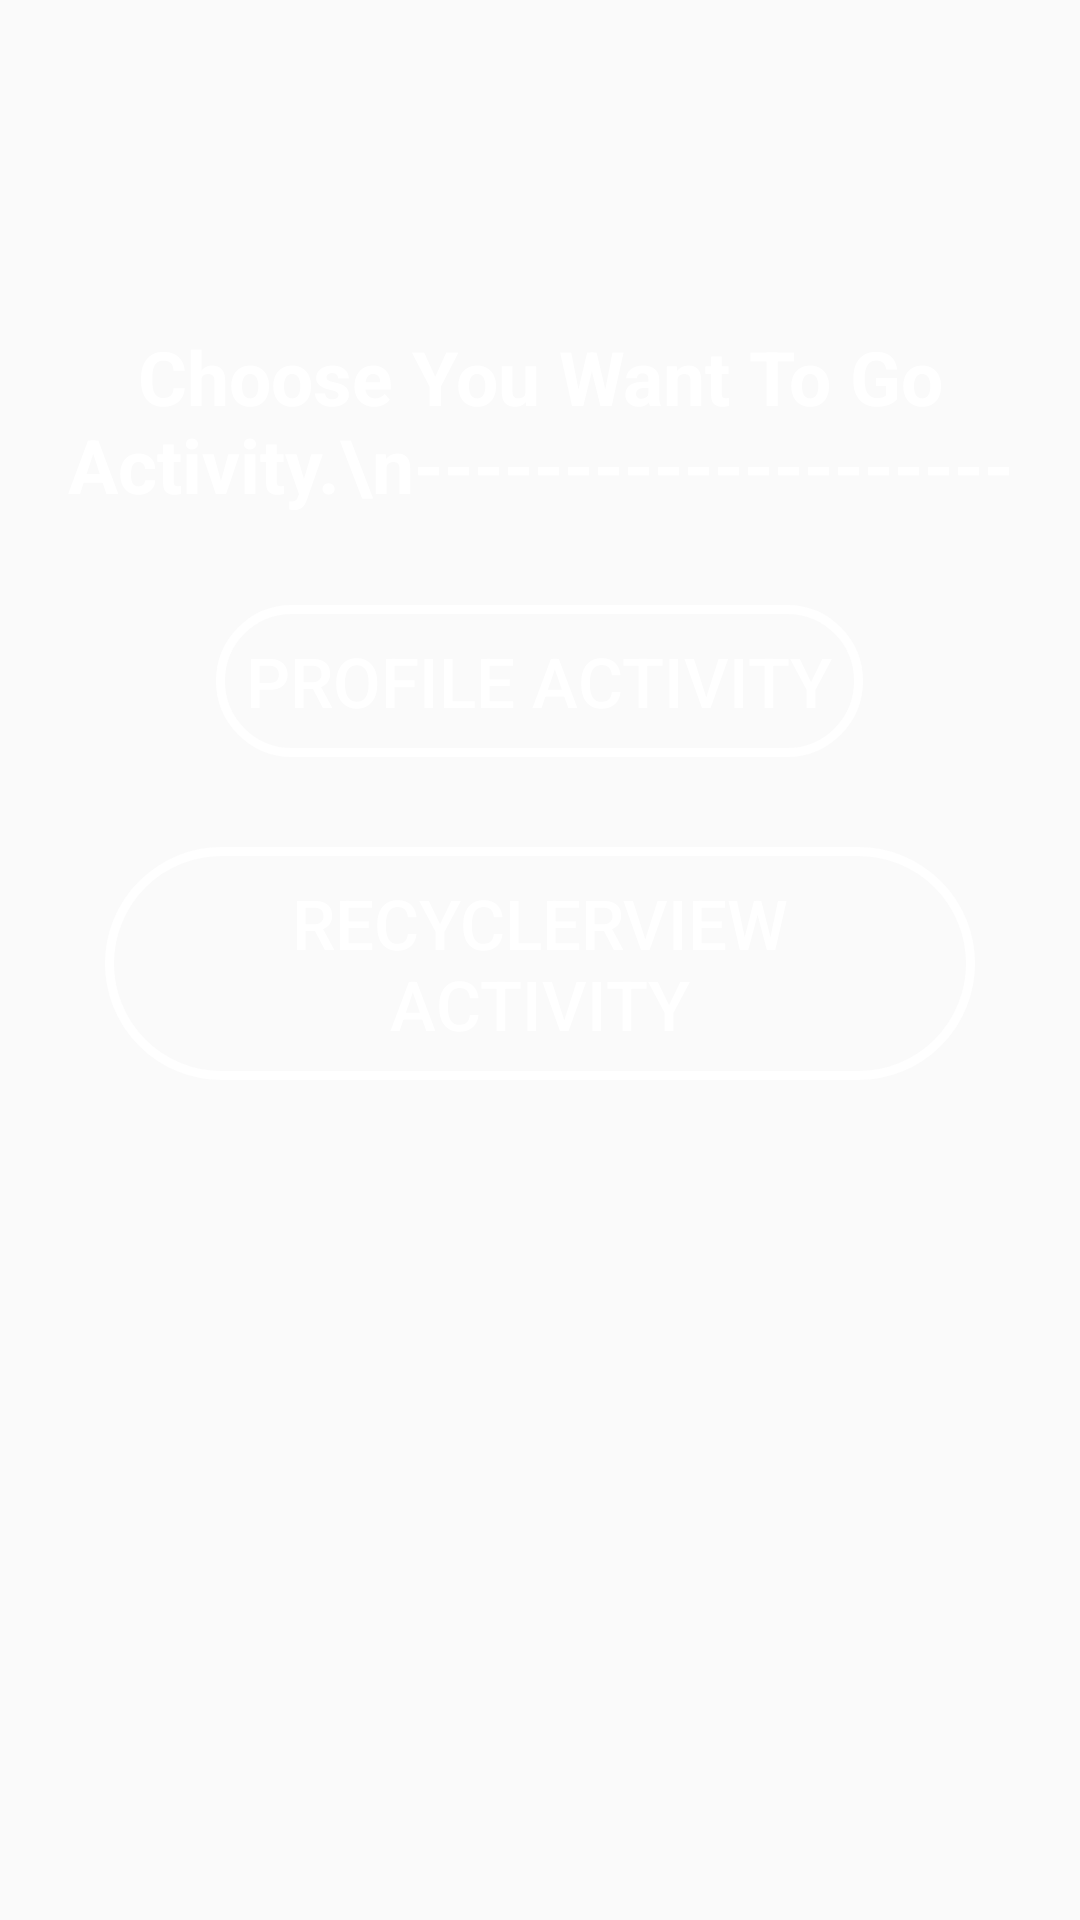

Layout XML and referenced resources for this Android screen:
<!-- AndroidManifest.xml: application theme Theme.MyKotlinApp -->
<!-- res/layout/naviagation_dialog.xml -->
<?xml version="1.0" encoding="utf-8"?>
<androidx.constraintlayout.widget.ConstraintLayout xmlns:android="http://schemas.android.com/apk/res/android"
    xmlns:app="http://schemas.android.com/apk/res-auto"
    xmlns:tools="http://schemas.android.com/tools"
    android:layout_width="match_parent"
    android:background="@drawable/bg3"
    android:layout_height="match_parent">


    <LinearLayout
        android:background="@drawable/corner"
        android:orientation="vertical"
        android:padding="15dp"
        android:backgroundTint="@android:color/transparent"
        android:layout_width="wrap_content"
        android:layout_height="wrap_content"
        android:id="@+id/dialpgLayout"
        app:layout_constraintBottom_toBottomOf="parent"
        app:layout_constraintEnd_toEndOf="parent"
        app:layout_constraintHorizontal_bias="0.495"
        app:layout_constraintStart_toStartOf="parent"
        app:layout_constraintTop_toTopOf="parent"
        app:layout_constraintVertical_bias="0.218" >


        <LinearLayout
            android:layout_width="wrap_content"
            android:layout_height="wrap_content"
            android:orientation="horizontal"
            android:backgroundTint="#3336EA"
            >
            <TextView
                android:layout_width="wrap_content"
                android:layout_height="wrap_content"
                android:text="Choose You Want To Go Activity.\n--------------------"
                android:gravity="center"
                android:textStyle="bold"
                android:layout_marginTop="20dp"
                android:textColor="@color/white"
                android:textSize="25dp" />


        </LinearLayout>


        <Button
            android:id="@+id/btnProfile"
            android:textSize="23dp"
            android:padding="10dp"
            android:layout_gravity="center"
            android:textColor="@color/white"
            android:background="@drawable/corner"
            android:layout_marginLeft="20dp"
            android:layout_marginTop="30dp"
            android:layout_marginRight="20dp"
            android:layout_width="wrap_content"
            android:layout_height="wrap_content"
            android:text="Profile Activity" />
        <Button
            android:id="@+id/btnRecy"
            android:textSize="23dp"
            android:padding="10dp"
            android:layout_gravity="center"
            android:textColor="@color/white"
            android:background="@drawable/corner"
            android:layout_marginLeft="20dp"
            android:layout_marginTop="30dp"
            android:layout_marginRight="20dp"
            android:layout_width="wrap_content"
            android:layout_height="wrap_content"
            android:text="REcyclerView Activity" />
    </LinearLayout>

</androidx.constraintlayout.widget.ConstraintLayout>
<!-- resources referenced by this layout -->
<resources>
  <color name="white">#FFFFFFFF</color>
  <!-- drawable corner (drawable-v24) -->
  <?xml version="1.0" encoding="utf-8"?>
  <shape xmlns:android="http://schemas.android.com/apk/res/android">
  
      <corners android:radius="39dp"
          />
      <stroke android:color="@color/white"
          android:width="3dp"
      />
  </shape>
  <style name="Theme.MyKotlinApp" parent="Theme.AppCompat.DayNight.DarkActionBar">
          
          <item name="colorPrimary">@color/purple_500</item>
          <item name="colorPrimaryVariant">@color/purple_700</item>
          <item name="colorOnPrimary">@color/white</item>
          
          <item name="colorSecondary">@color/teal_200</item>
          <item name="colorSecondaryVariant">@color/teal_700</item>
          <item name="colorOnSecondary">@color/black</item>
          
          <item name="android:statusBarColor">?attr/colorPrimaryVariant</item>
          
      </style>
  <color name="purple_500">#0D2088</color>
  <color name="purple_700">#0D2088</color>
  <color name="teal_200">#FF03DAC5</color>
  <color name="teal_700">#FF018786</color>
  <color name="black">#FF000000</color>
</resources>
